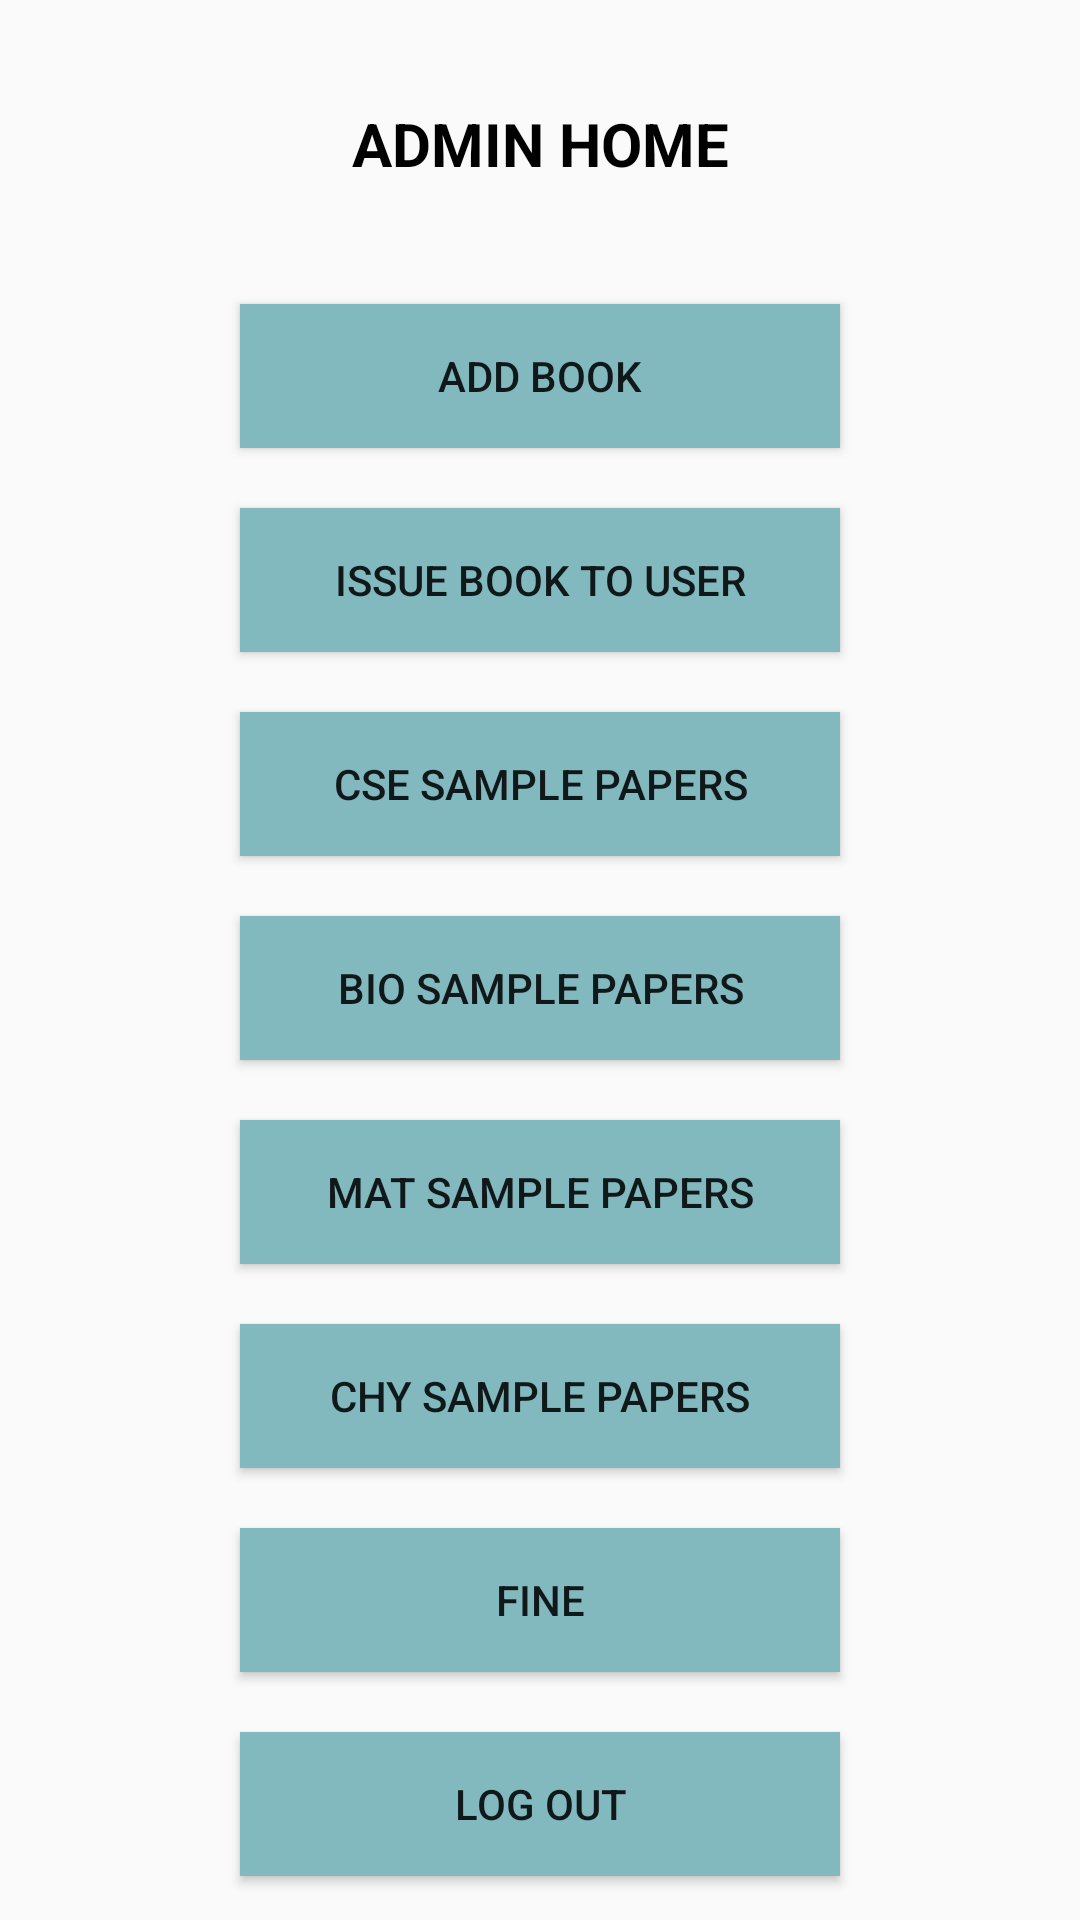

Write the Android layout XML for this screen, with the resource values it uses.
<!-- AndroidManifest.xml: application theme Theme.Vit_Lib -->
<!-- res/layout/activity_admin_home.xml -->
<?xml version="1.0" encoding="utf-8"?>
<RelativeLayout xmlns:android="http://schemas.android.com/apk/res/android"
    xmlns:app="http://schemas.android.com/apk/res-auto"
    xmlns:tools="http://schemas.android.com/tools"
    android:layout_width="match_parent"
    android:layout_height="match_parent"
    android:layout_margin="20dp"
    android:background="@drawable/background"
    android:orientation="vertical"
    tools:context=".AdminHome">

    <ScrollView
        android:layout_width="match_parent"
        android:layout_centerVertical="true"
        android:layout_height="wrap_content">

        <LinearLayout
            android:layout_width="match_parent"
            android:layout_height="wrap_content"
            android:orientation="vertical">



            <TextView
                android:layout_width="match_parent"
                android:layout_height="wrap_content"
                android:text="ADMIN HOME"
                android:textSize="20dp"
                android:textStyle="bold"
                android:layout_margin="30dp"
                android:textColor="#000000"
                android:textAlignment="center"
                />

            <Button
                android:layout_width="200dp"
                android:gravity="center"
                android:layout_gravity="center"
                android:layout_margin="10dp"
                android:layout_height="wrap_content"
                android:background="#81b9bf"
                android:id="@+id/addBook"
                android:text="Add Book"
                />
            <Button
                android:layout_width="200dp"
                android:gravity="center"
                android:layout_gravity="center"
                android:layout_height="wrap_content"
                android:background="#81b9bf"
                android:id="@+id/Issue_Book"
                android:layout_margin="10dp"
                android:text="issue book to user"
                />
            <Button
                android:layout_width="200dp"
                android:gravity="center"
                android:layout_gravity="center"
                android:layout_height="wrap_content"
                android:id="@+id/add_cse"
                android:layout_margin="10dp"
                android:background="#81b9bf"
                android:text="CSE sample papers"
                />
            <Button
                android:layout_width="200dp"
                android:gravity="center"
                android:layout_gravity="center"
                android:layout_height="wrap_content"
                android:id="@+id/add_bio"
                android:background="#81b9bf"
                android:layout_margin="10dp"
                android:text="Bio Sample Papers"
                />
            <Button
                android:layout_width="200dp"
                android:gravity="center"
                android:layout_gravity="center"
                android:layout_height="wrap_content"
                android:id="@+id/add_mat"
                android:background="#81b9bf"
                android:layout_margin="10dp"
                android:text="Mat sample papers"
                />

            <Button
                android:layout_width="200dp"
                android:gravity="center"
                android:background="#81b9bf"
                android:layout_gravity="center"
                android:layout_height="wrap_content"
                android:id="@+id/add_chy"
                android:layout_margin="10dp"
                android:text="Chy sample papers"
                />

            <Button
                android:layout_width="200dp"
                android:gravity="center"
                android:layout_gravity="center"
                android:layout_height="wrap_content"
                android:id="@+id/fine"
                android:layout_margin="10dp"
                android:background="#81b9bf"
                android:text="fine"
                />

            <Button
                android:layout_width="200dp"
                android:gravity="center"
                android:layout_gravity="center"
                android:layout_height="wrap_content"
                android:id="@+id/logOut"
                android:background="#81b9bf"
                android:layout_margin="10dp"
                android:text="Log Out"
                />

        </LinearLayout>

    </ScrollView>


</RelativeLayout>
<!-- resources referenced by this layout -->
<resources>
  <style name="Theme.Vit_Lib" parent="Theme.Design.Light">
          
          <item name="colorPrimary">#b2ebf2</item>
          <item name="colorPrimaryVariant">#81b9bf</item>
          <item name="colorOnPrimary">#e5ffff</item>
          
          <item name="colorSecondary">#e8eaf6</item>
          <item name="colorSecondaryVariant">#b6b8c3</item>
          <item name="colorOnSecondary">#ffffff</item>
          
          <item name="android:statusBarColor" tools:targetApi="l">?attr/colorPrimaryVariant</item>
          
      </style>
</resources>
